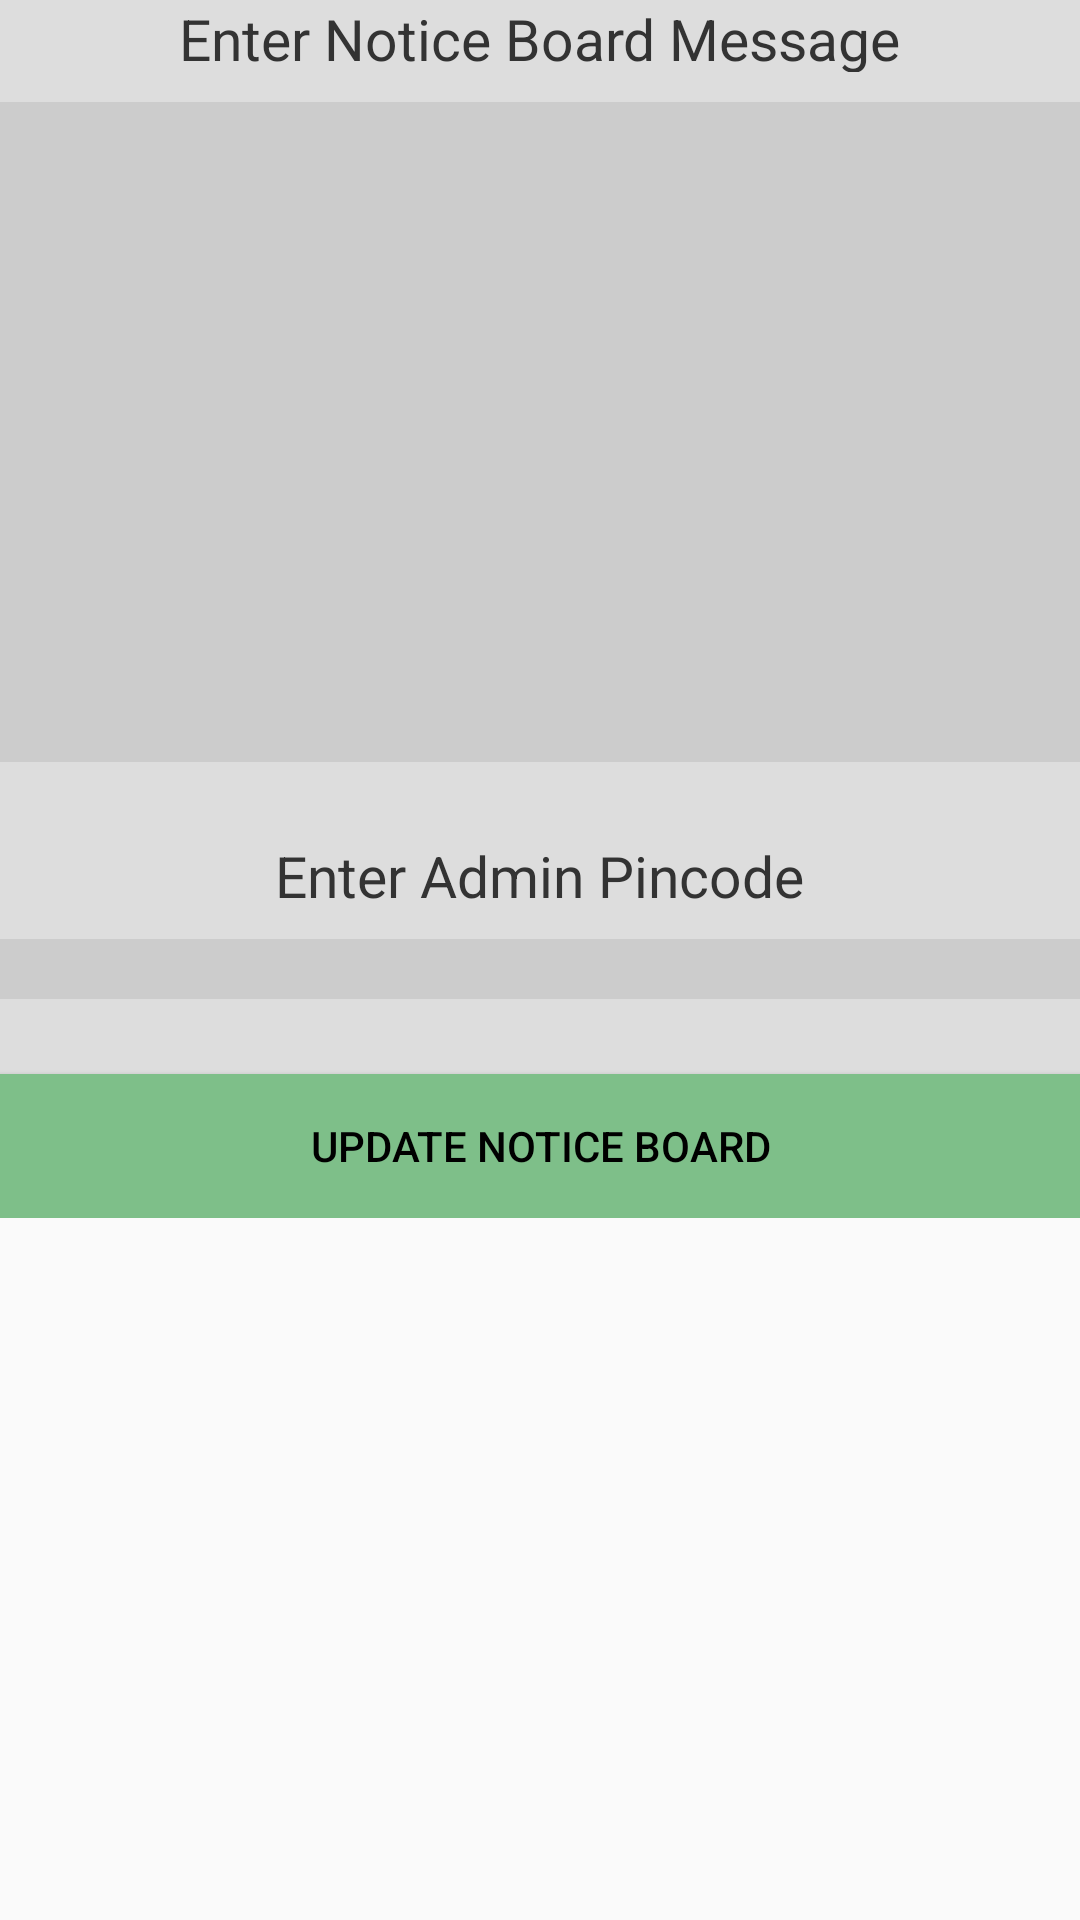

Write the Android layout XML for this screen, with the resource values it uses.
<!-- AndroidManifest.xml: application theme AppTheme -->
<!-- res/layout/admin.xml -->
<android.support.v4.widget.DrawerLayout
    xmlns:android="http://schemas.android.com/apk/res/android"
    xmlns:tools="http://schemas.android.com/tools"
    android:id="@+id/drawer_layout"
    android:layout_width="match_parent"
    android:layout_height="match_parent"

    >
    <ScrollView
        xmlns:android="http://schemas.android.com/apk/res/android"
        android:layout_width="fill_parent"
        android:layout_height="fill_parent">
    
    <RelativeLayout
        android:layout_width="match_parent"
        android:layout_height="match_parent"
        android:paddingLeft="@dimen/activity_horizontal_margin"
        android:paddingRight="@dimen/activity_horizontal_margin"
        android:paddingTop="@dimen/activity_vertical_margin"
        android:paddingBottom="@dimen/activity_vertical_margin"
        tools:context=".AdminActivity"
        android:id="@+id/lay2"
        android:layout_margin="0dp"
        android:background="#dddddd"
        android:scrollbars="vertical"
        >

        <TextView
            android:layout_width="wrap_content"
            android:layout_height="24dp"
            android:text="Enter Notice Board Message"
            android:id="@+id/Message"
            android:layout_marginTop="0dp"
            android:textColor="#333333"
            android:textSize="19dp"

            android:layout_centerHorizontal="true" />

        <EditText
            android:id="@+id/edtxt"
            android:layout_width="fill_parent"
            android:layout_height="220dp"
            android:textColor="#2d3539"
            android:textSize="18dp"
            android:typeface="serif"
            android:layout_below="@+id/Message"


            android:scrollbars="vertical"
            android:layout_marginTop="10dp"
            android:background="#cccccc"
            android:gravity="top|left"
            />



        <TextView
            android:layout_width="wrap_content"
            android:layout_height="24dp"
            android:text="Enter Admin Pincode"
            android:id="@+id/txttt"
            android:layout_marginTop="25dp"
            android:textColor="#333333"
            android:textSize="19dp"
            android:layout_below="@+id/edtxt"
            android:layout_centerHorizontal="true" />

        <EditText
            android:id="@+id/pin"
            android:layout_width="fill_parent"
            android:layout_height="20dp"
            android:textColor="#2d3539"
            android:background="#cccccc"
            android:textSize="18dp"
            android:typeface="serif"
            android:layout_below="@+id/txttt"

            android:layout_marginTop="10dp"


            />



        <Button
            android:layout_width="match_parent"
            android:layout_height="wrap_content"
            android:text="Update Notice Board"
            android:id="@+id/button"
            android:background="#7ebf89"
            android:layout_below="@+id/pin"
            android:layout_centerHorizontal="true"
            android:layout_marginTop="25dp"
            android:textColor="#000000"
            />




    </RelativeLayout>

    </ScrollView>

    
    <ListView
        android:id="@+id/navList"
        android:layout_width="200dp"
        android:layout_height="match_parent"
        android:layout_gravity="left|start"
        android:background="#ffeeeeee"

        />

</android.support.v4.widget.DrawerLayout>


<!-- resources referenced by this layout -->
<resources>
  <style name="AppTheme" parent="Theme.AppCompat.Light.DarkActionBar">
          <item name="colorPrimary">#424b3e</item>
          <item name="android:textColorPrimary">#ffffff</item>
  
      </style>
</resources>
